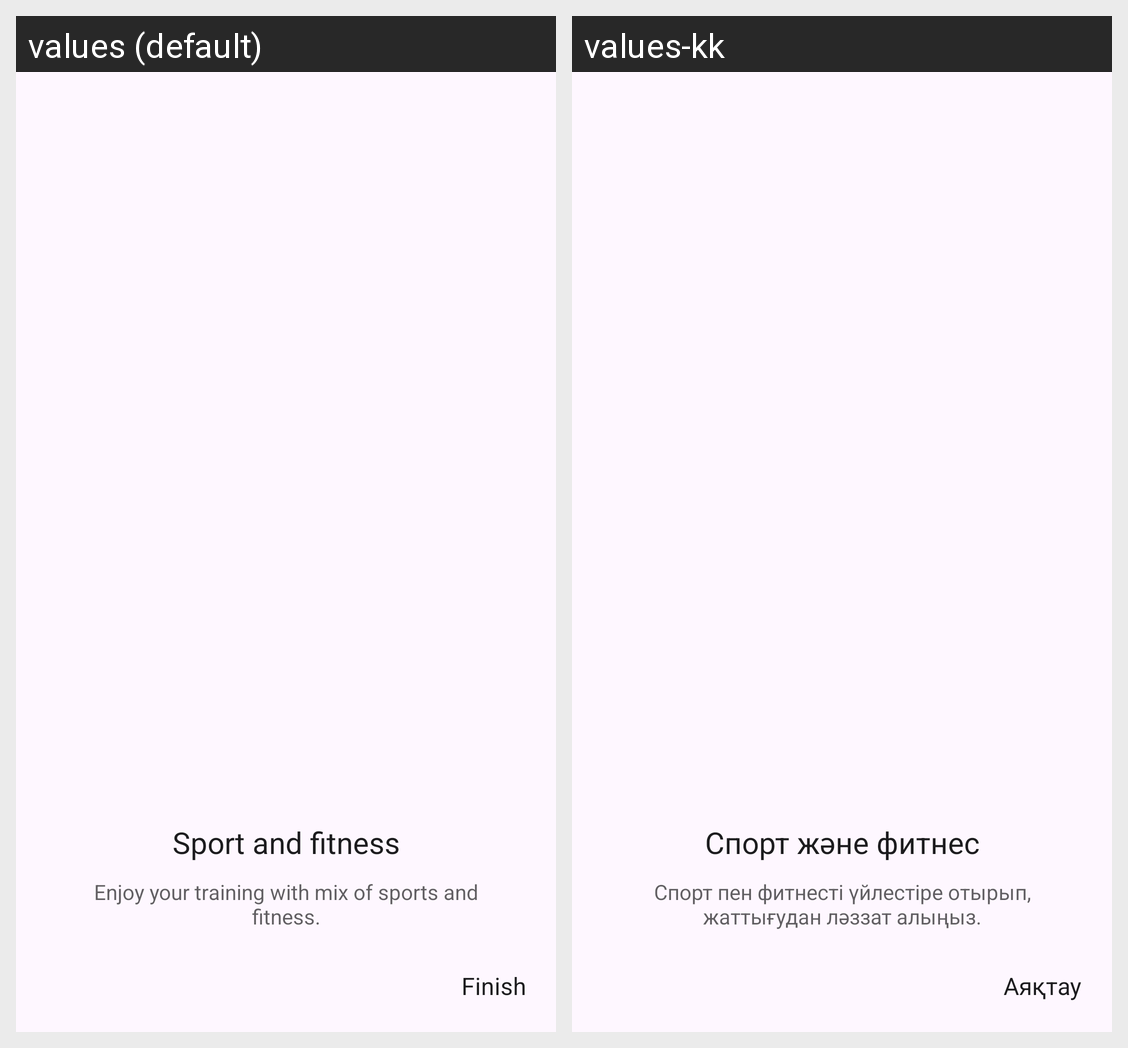

The Android screen above is rendered under two locales of the same app. Produce the string resources it draws, with the default and per-locale values.
Android screen res/layout/fragment_third.xml rendered under 2 locales, left to right: values (default), values-kk. Device: Nexus 5 (rendered at 1080×1920; each locale shown at half size, 540×960, under a caption strip naming it); theme Theme.DevMuscles.
Strings drawn on this screen, with the default value and each locale's value (text and hints the layout hard-codes, and strings that could not be matched under every locale, appear in the picture but are not listed):

sport_and_fitness
  values: Sport and fitness
  values-kk: Спорт және фитнес

enjoy_your_training_with_mix_of_sports_and_fitness
  values: Enjoy your training with mix of sports and fitness.
  values-kk: Спорт пен фитнесті үйлестіре отырып, жаттығудан ләззат алыңыз.

finish
  values: Finish
  values-kk: Аяқтау
